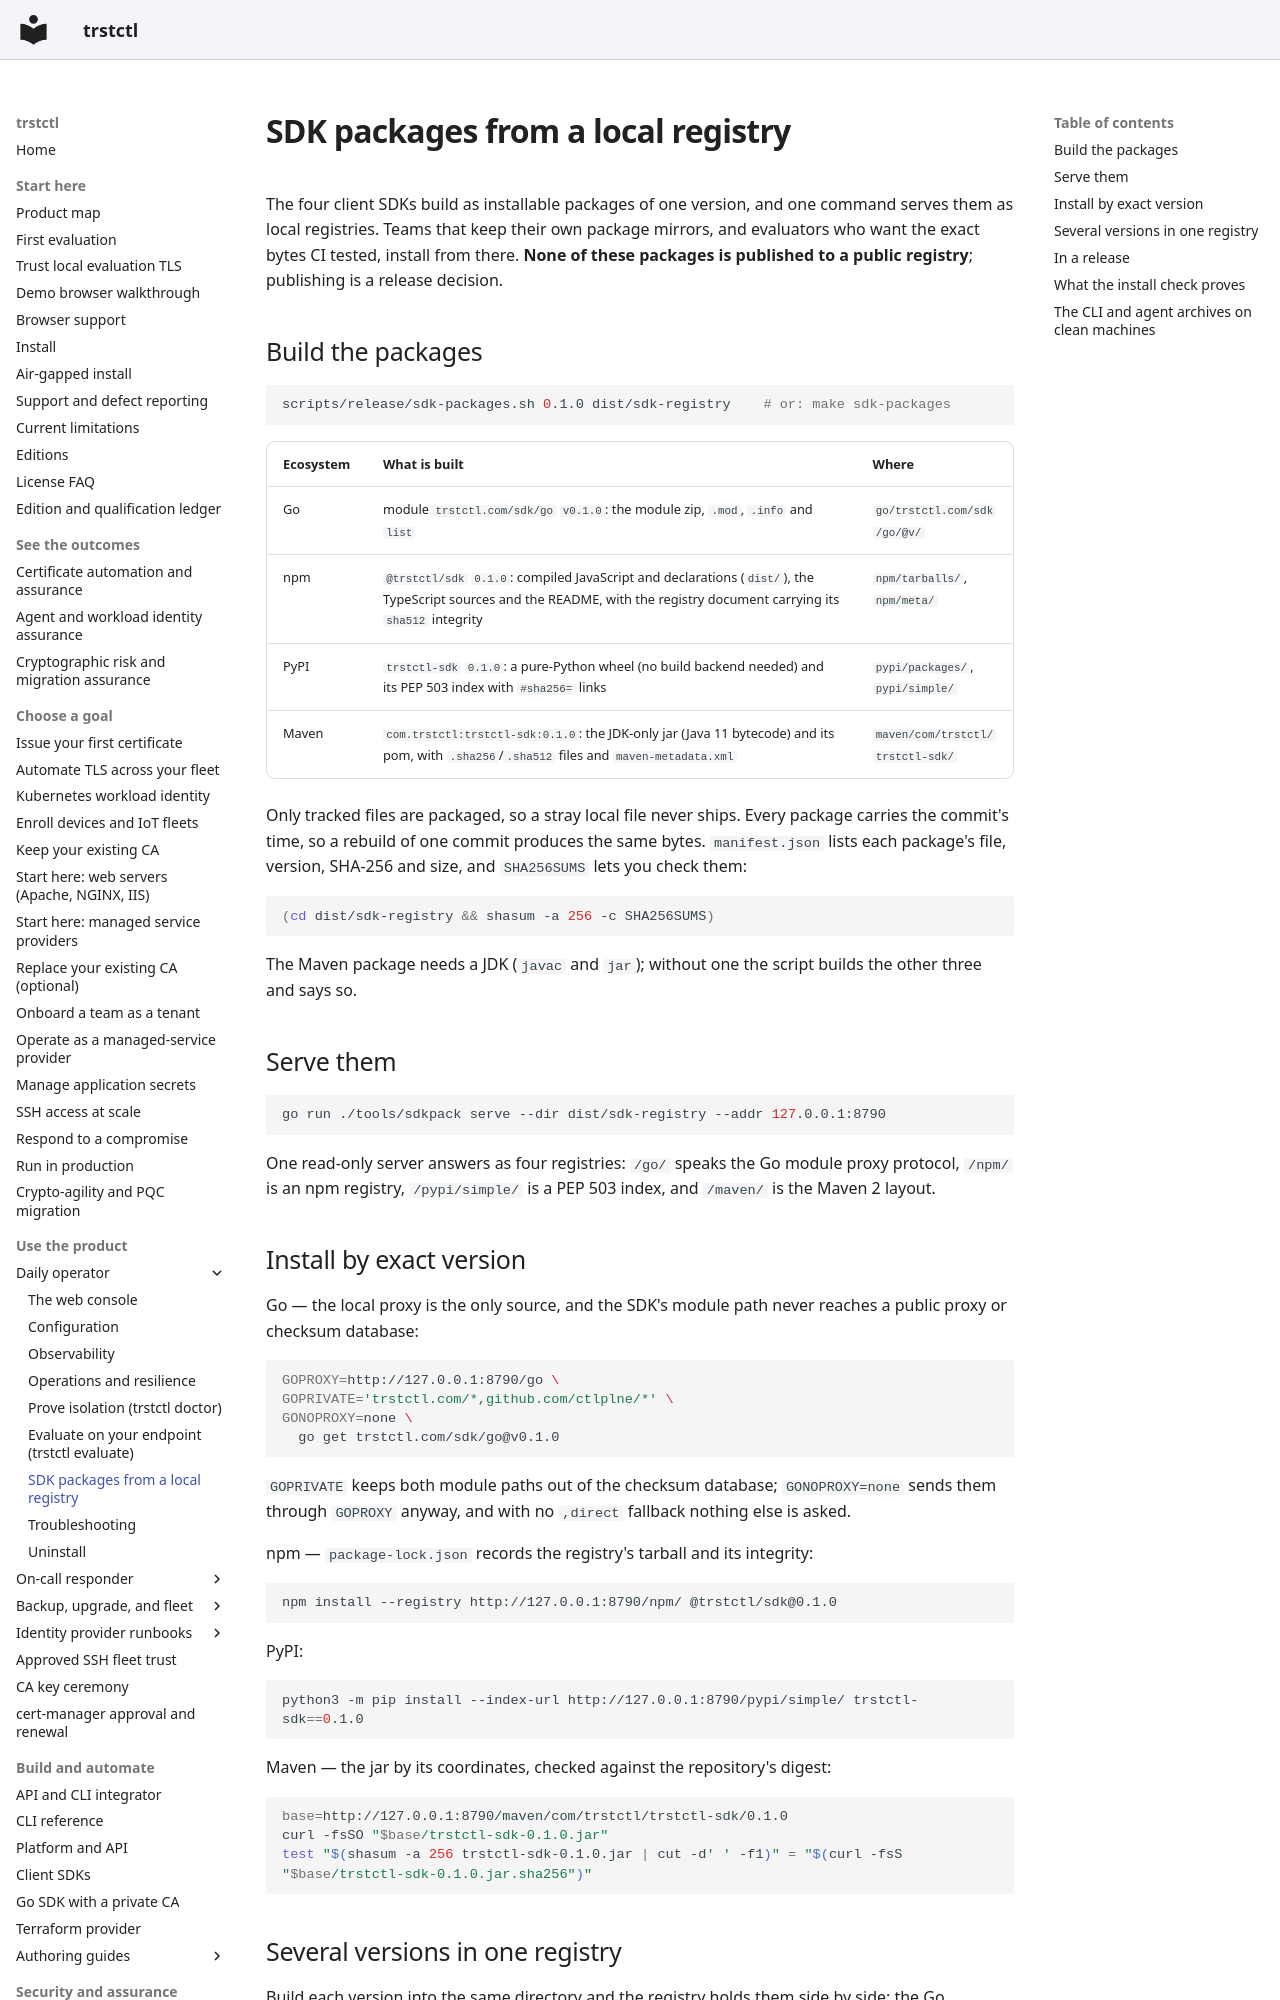

repository: ctlplne/trstctl · page: operations/sdk-packages/index.html · generator: mkdocs

# SDK packages from a local registry

The four client SDKs build as installable packages of one version, and one
command serves them as local registries. Teams that keep their own package
mirrors, and evaluators who want the exact bytes CI tested, install from there.
**None of these packages is published to a public registry**; publishing is a
release decision.

## Build the packages

```bash
scripts/release/sdk-packages.sh 0.1.0 dist/sdk-registry    # or: make sdk-packages
```

| Ecosystem | What is built | Where |
|---|---|---|
| Go | module `trstctl.com/sdk/go` `v0.1.0`: the module zip, `.mod`, `.info` and `list` | `go/trstctl.com/sdk/go/@v/` |
| npm | `@trstctl/sdk` `0.1.0`: compiled JavaScript and declarations (`dist/`), the TypeScript sources and the README, with the registry document carrying its `sha512` integrity | `npm/tarballs/`, `npm/meta/` |
| PyPI | `trstctl-sdk` `0.1.0`: a pure-Python wheel (no build backend needed) and its PEP 503 index with `#sha256=` links | `pypi/packages/`, `pypi/simple/` |
| Maven | `com.trstctl:trstctl-sdk:0.1.0`: the JDK-only jar (Java 11 bytecode) and its pom, with `.sha256`/`.sha512` files and `maven-metadata.xml` | `maven/com/trstctl/trstctl-sdk/` |

Only tracked files are packaged, so a stray local file never ships. Every
package carries the commit's time, so a rebuild of one commit produces the
same bytes. `manifest.json` lists each package's file, version, SHA-256 and
size, and `SHA256SUMS` lets you check them:

```bash
(cd dist/sdk-registry && shasum -a 256 -c SHA256SUMS)
```

The Maven package needs a JDK (`javac` and `jar`); without one the script
builds the other three and says so.

## Serve them

```bash
go run ./tools/sdkpack serve --dir dist/sdk-registry --addr 127.0.0.1:8790
```

One read-only server answers as four registries: `/go/` speaks the Go module
proxy protocol, `/npm/` is an npm registry, `/pypi/simple/` is a PEP 503
index, and `/maven/` is the Maven 2 layout.

## Install by exact version

Go — the local proxy is the only source, and the SDK's module path never
reaches a public proxy or checksum database:

```bash
GOPROXY=http://127.0.0.1:8790/go \
GOPRIVATE='trstctl.com/*,github.com/ctlplne/*' \
GONOPROXY=none \
  go get trstctl.com/sdk/go@v0.1.0
```

`GOPRIVATE` keeps both module paths out of the checksum database;
`GONOPROXY=none` sends them through `GOPROXY` anyway, and with no `,direct`
fallback nothing else is asked.

npm — `package-lock.json` records the registry's tarball and its integrity:

```bash
npm install --registry http://127.0.0.1:8790/npm/ @trstctl/sdk@0.1.0
```

PyPI:

```bash
python3 -m pip install --index-url http://127.0.0.1:8790/pypi/simple/ trstctl-sdk==0.1.0
```

Maven — the jar by its coordinates, checked against the repository's digest:

```bash
base=http://127.0.0.1:8790/maven/com/trstctl/trstctl-sdk/0.1.0
curl -fsSO "$base/trstctl-sdk-0.1.0.jar"
test "$(shasum -a 256 trstctl-sdk-0.1.0.jar | cut -d' ' -f1)" = "$(curl -fsS "$base/trstctl-sdk-0.1.0.jar.sha256")"
```
